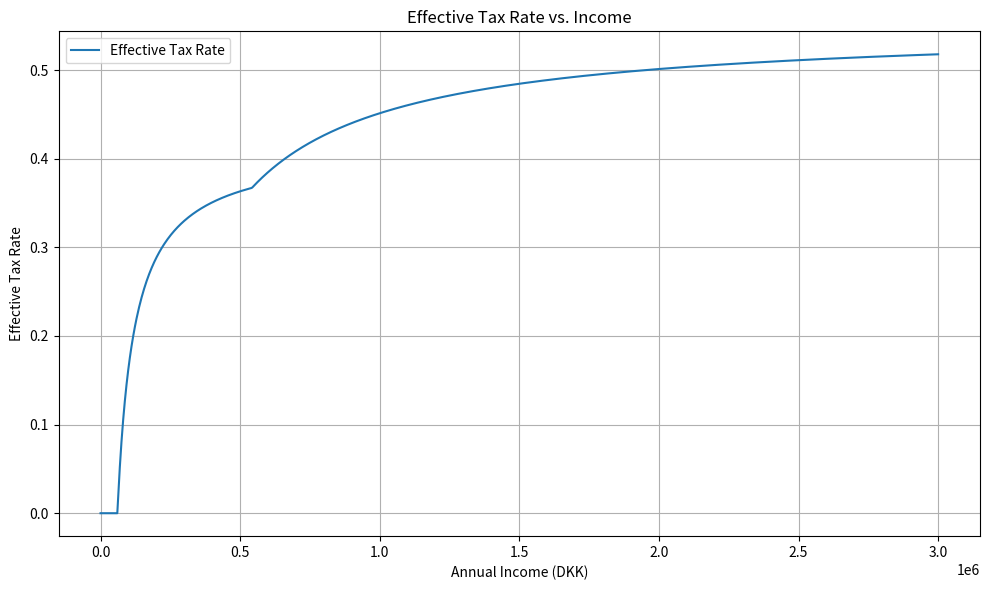

Reproduce this figure in Python.
import numpy as np
import matplotlib.pyplot as plt

# Constants (same as the SAS code, simplified for loen = "ja")
am_sats                   = 0.08
beskfradrag_sats          = 0.875
bundskat_sats             = 0.113
topskat_sats              = 0.15
kommuneskat_sats          = 0.2491
personfradrag             = 46000
beskfradrag_graense       = 33300
topskat_graense           = 498900

def calculate_tax_rate(ind_aar):

    am_aar = ind_aar * am_sats
    personlignd_aar = (ind_aar - am_aar)
    grundlag_aar = max(personlignd_aar - personfradrag, 0)
    beskfradrag_aar = min(beskfradrag_graense, ind_aar * beskfradrag_sats)
    skattepligt_aar = (grundlag_aar - beskfradrag_aar)
    bundskat_aar = (grundlag_aar * bundskat_sats)
    topskat_aar = (topskat_sats * max(personlignd_aar - topskat_graense, 0))
    kommuneskat_aar = (kommuneskat_sats * skattepligt_aar)

    # Notice kirkeskat was never added to 'indkomstskat' in the original code
    indkomstskat_aar = (am_aar + bundskat_aar + topskat_aar + kommuneskat_aar)
    ind_efter_aar = (ind_aar - indkomstskat_aar)

    # Effective tax rate
    skatteprocent_aar = max(1 - (ind_efter_aar / ind_aar), 0)
    return skatteprocent_aar


incomes = np.linspace(1, 3000000, 1000)
tax_rates = []

tax_rates = [calculate_tax_rate(x) for x in incomes]

# Plot
plt.figure(figsize=(10, 6))
plt.plot(incomes, tax_rates, label="Effective Tax Rate")
plt.xlabel("Annual Income (DKK)")
plt.ylabel("Effective Tax Rate")
plt.title("Effective Tax Rate vs. Income")
plt.grid(True)
plt.legend()
plt.tight_layout()
plt.show()